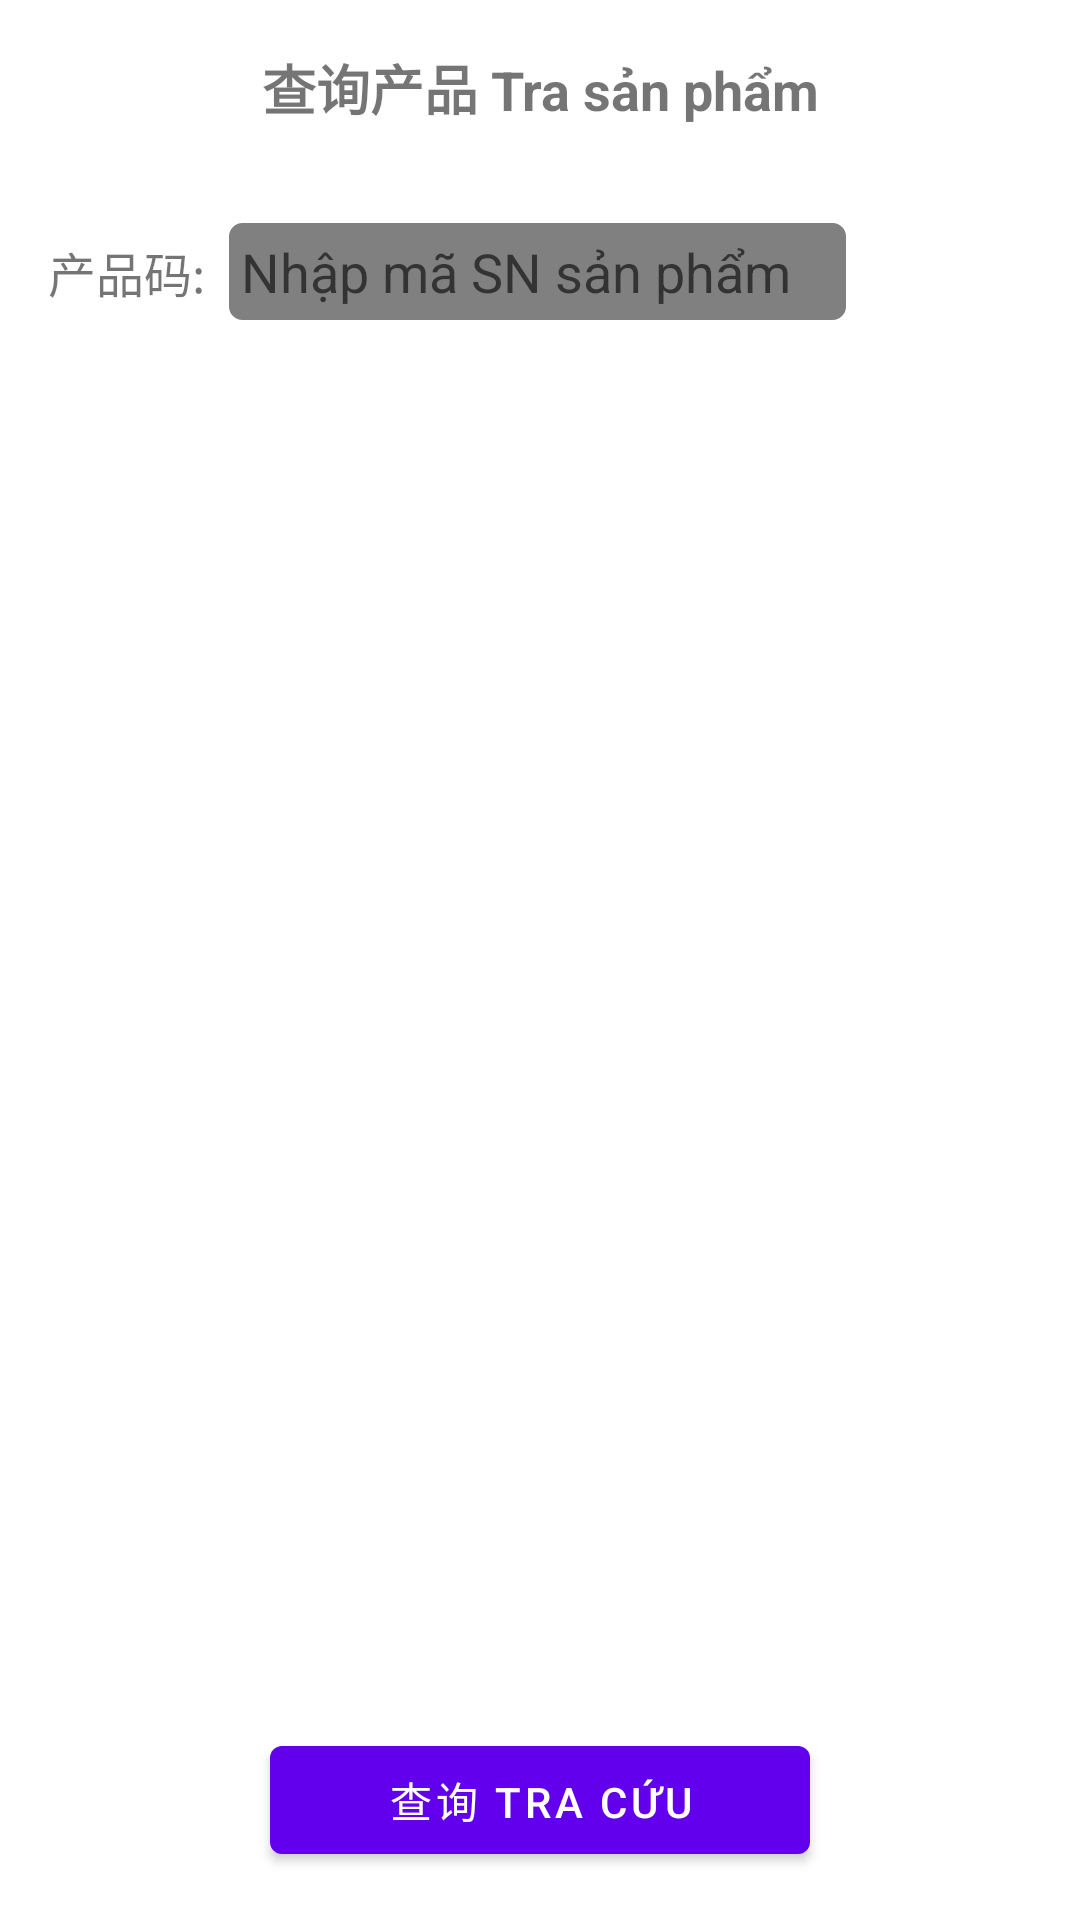

Produce the Android XML layout that renders to this screen, including the resource entries it uses.
<!-- AndroidManifest.xml: application theme Theme.GdlPda -->
<!-- res/layout/activity_query_product.xml -->
<?xml version="1.0" encoding="utf-8"?>
<androidx.constraintlayout.widget.ConstraintLayout xmlns:android="http://schemas.android.com/apk/res/android"
    xmlns:app="http://schemas.android.com/apk/res-auto"
    xmlns:tools="http://schemas.android.com/tools"
    android:layout_width="match_parent"
    android:layout_height="match_parent"
    android:focusableInTouchMode="true"
    android:focusedByDefault="false"
    tools:context=".BindGroundActivity">

    
    <LinearLayout
        android:id="@+id/top_nav"
        android:layout_width="0dp"
        android:layout_height="wrap_content"
        android:orientation="horizontal"
        android:padding="16dp"
        app:layout_constraintEnd_toEndOf="parent"
        app:layout_constraintStart_toStartOf="parent"
        app:layout_constraintTop_toTopOf="parent">

        

        <TextView
            android:id="@+id/info_text"
            android:layout_width="0dp"
            android:layout_height="wrap_content"
            android:layout_weight="1"
            android:gravity="center"
            android:text="查询产品 Tra sản phẩm"
            android:textSize="18sp"
            android:textStyle="bold" />

        <TextView
            android:id="@+id/username"
            android:layout_width="wrap_content"
            android:layout_height="wrap_content"
            android:text=""
            android:textSize="18sp" />
    </LinearLayout>

    
    <LinearLayout
        android:id="@+id/qr_code_section"
        android:layout_width="0dp"
        android:layout_height="wrap_content"
        android:orientation="horizontal"
        android:padding="16dp"
        app:layout_constraintEnd_toEndOf="parent"
        app:layout_constraintStart_toStartOf="parent"
        app:layout_constraintTop_toBottomOf="@id/top_nav">


        <TextView
            android:id="@+id/qr_code_label"
            android:layout_width="wrap_content"
            android:layout_height="wrap_content"
            android:layout_marginEnd="8dp"
            android:text="产品码:"
            android:textSize="16sp"
            app:layout_constraintWidth_percent="0.8" />

        <EditText
            android:id="@+id/qr_code_input"
            android:layout_width="0dp"
            android:layout_height="wrap_content"
            android:layout_marginEnd="8dp"
            android:layout_weight="1"

            android:background="@drawable/item_border"
            android:hint="Nhập mã SN sản phẩm"
            android:inputType="text" />

        <ImageButton
            android:id="@+id/qr_code_scan"
            android:layout_width="54dp"
            android:layout_height="54dp"
            android:background="?attr/selectableItemBackgroundBorderless"
            android:contentDescription="Scan QR Code"
            android:src="@drawable/ic_qr_scan" />
    </LinearLayout>


    <TextView
        android:id="@+id/query_result"
        android:layout_width="0dp"
        android:layout_height="wrap_content"
        android:layout_margin="16dp"
        android:text=""
        android:textSize="18sp"
        app:layout_constraintEnd_toEndOf="parent"
        app:layout_constraintStart_toStartOf="parent"
        app:layout_constraintTop_toBottomOf="@id/qr_code_section" />


    <FrameLayout
        android:layout_width="match_parent"
        android:layout_height="match_parent"
        tools:layout_editor_absoluteX="0dp"
        tools:layout_editor_absoluteY="0dp">

        <ProgressBar
            android:id="@+id/progress_bar"
            android:layout_width="wrap_content"
            android:layout_height="wrap_content"
            android:layout_gravity="center"
            android:visibility="gone" />

    </FrameLayout>

    <Button
        android:id="@+id/submit_button"
        android:layout_width="0dp"
        android:layout_height="wrap_content"
        android:layout_margin="16dp"
        android:text="查询 Tra cứu"
        app:layout_constraintBottom_toBottomOf="parent"
        app:layout_constraintEnd_toEndOf="parent"
        app:layout_constraintStart_toStartOf="parent"
        app:layout_constraintWidth_percent="0.5" />

</androidx.constraintlayout.widget.ConstraintLayout>
<!-- resources referenced by this layout -->
<resources>
  <!-- drawable ic_qr_scan (drawable) -->
  <vector xmlns:android="http://schemas.android.com/apk/res/android"
      android:width="24dp"
      android:height="24dp"
      android:viewportWidth="24"
      android:viewportHeight="24">
      
      <path
          android:fillColor="#FFFFFF"
          android:pathData="M3,3h4V1H1v6h2V3z" />
      
      <path
          android:fillColor="#FFFFFF"
          android:pathData="M17,1v2h4v4h2V1H17z" />
      
      <path
          android:fillColor="#FFFFFF"
          android:pathData="M3,17H1v6h6v-2H3v-4z" />
      
      <path
          android:fillColor="#FFFFFF"
          android:pathData="M21,21h-4v2h6v-6h-2V21z" />
      <path
          android:fillColor="#FFFFFF"
          android:pathData="M1,12h22v1H1z" />
  </vector>
  <!-- drawable item_border (drawable) -->
  <shape xmlns:android="http://schemas.android.com/apk/res/android">
      <solid android:color="@color/grey" />
      <stroke
          android:width="1dp"
          android:color="@color/grey" /> 
      <corners android:radius="4dp" />
      <padding
          android:left="4dp"
          android:top="4dp"
          android:right="4dp"
          android:bottom="4dp" />
  </shape>
  <style name="Theme.GdlPda" parent="Theme.MaterialComponents.DayNight.NoActionBar">
          
          <item name="colorPrimary">@color/purple_500</item>
          <item name="colorPrimaryVariant">@color/purple_700</item>
          <item name="colorOnPrimary">@color/white</item>
          
          <item name="colorSecondary">@color/teal_200</item>
          <item name="colorSecondaryVariant">@color/teal_700</item>
          <item name="colorOnSecondary">@color/black</item>
          
          <item name="android:statusBarColor">?attr/colorPrimaryVariant</item>
          
      </style>
  <color name="grey">#FF808080</color>
  <color name="purple_500">#FF6200EE</color>
  <color name="purple_700">#FF3700B3</color>
  <color name="white">#FFFFFFFF</color>
  <color name="teal_200">#FF03DAC5</color>
  <color name="teal_700">#FF018786</color>
  <color name="black">#FF000000</color>
</resources>
